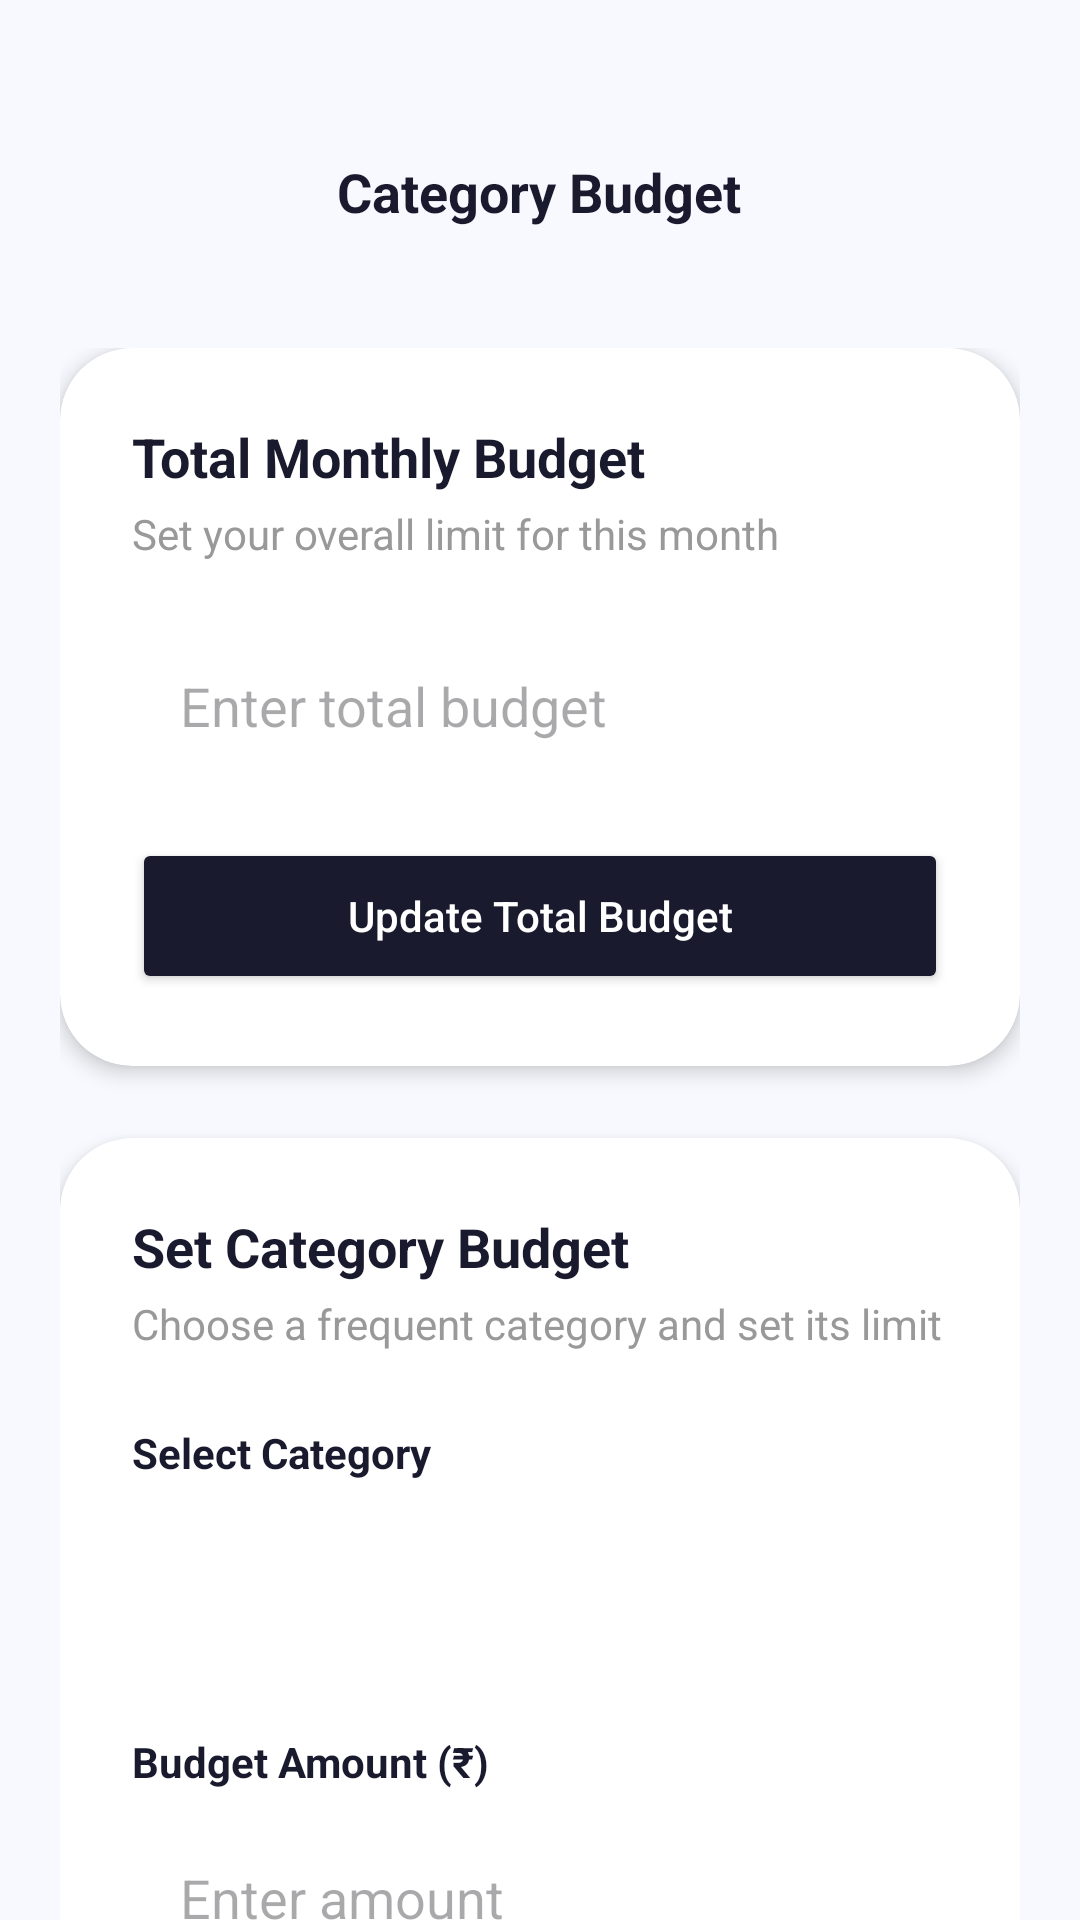

Here is an Android app screen rendered from its layout file. Give the layout XML and the strings, colors and styles it references.
<!-- AndroidManifest.xml: application theme Theme.ES -->
<!-- res/layout/activity_category_budget.xml -->
<?xml version="1.0" encoding="utf-8"?>
<androidx.constraintlayout.widget.ConstraintLayout xmlns:android="http://schemas.android.com/apk/res/android"
    xmlns:app="http://schemas.android.com/apk/res-auto"
    xmlns:tools="http://schemas.android.com/tools"
    android:layout_width="match_parent"
    android:layout_height="match_parent"
    android:background="#F8F9FE"
    android:paddingTop="32dp"
    android:animateLayoutChanges="true">

    <RelativeLayout
        android:id="@+id/toolbar"
        android:layout_width="match_parent"
        android:layout_height="64dp"
        android:paddingHorizontal="16dp"
        app:layout_constraintTop_toTopOf="parent">

        <ImageButton
            android:id="@+id/btnBack"
            android:layout_width="40dp"
            android:layout_height="40dp"
            android:layout_centerVertical="true"
            android:background="?attr/selectableItemBackgroundBorderless"
            android:src="@drawable/ic_back_arrow"
            app:tint="#1A1A2E" />

        <TextView
            android:layout_width="wrap_content"
            android:layout_height="wrap_content"
            android:layout_centerInParent="true"
            android:text="Category Budget"
            android:textColor="#1A1A2E"
            android:textSize="18sp"
            android:textStyle="bold" />
    </RelativeLayout>

    <androidx.core.widget.NestedScrollView
        android:layout_width="match_parent"
        android:layout_height="0dp"
        app:layout_constraintBottom_toBottomOf="parent"
        app:layout_constraintTop_toBottomOf="@id/toolbar">

        <LinearLayout
            android:layout_width="match_parent"
            android:layout_height="wrap_content"
            android:orientation="vertical"
            android:padding="20dp">

            <com.google.android.material.card.MaterialCardView
                android:layout_width="match_parent"
                android:layout_height="wrap_content"
                android:layout_marginBottom="24dp"
                app:cardCornerRadius="24dp"
                app:cardElevation="4dp"
                app:cardBackgroundColor="#FFFFFF"
                app:strokeWidth="0dp">

                <LinearLayout
                    android:layout_width="match_parent"
                    android:layout_height="wrap_content"
                    android:orientation="vertical"
                    android:padding="24dp">

                    <TextView
                        android:layout_width="wrap_content"
                        android:layout_height="wrap_content"
                        android:text="Total Monthly Budget"
                        android:textColor="#1A1A2E"
                        android:textSize="18sp"
                        android:textStyle="bold" />

                    <TextView
                        android:layout_width="wrap_content"
                        android:layout_height="wrap_content"
                        android:layout_marginTop="4dp"
                        android:text="Set your overall limit for this month"
                        android:textColor="#999999"
                        android:textSize="14sp" />

                    <EditText
                        android:id="@+id/etTotalBudget"
                        android:layout_width="match_parent"
                        android:layout_height="56dp"
                        android:layout_marginTop="20dp"
                        android:background="@drawable/edit_text_bg"
                        android:hint="Enter total budget"
                        android:inputType="numberDecimal"
                        android:paddingHorizontal="16dp"
                        android:textColor="#1A1A2E" />

                    <Button
                        android:id="@+id/btnUpdateTotalBudget"
                        android:layout_width="match_parent"
                        android:layout_height="52dp"
                        android:layout_marginTop="16dp"
                        android:backgroundTint="#1A1A2E"
                        android:text="Update Total Budget"
                        android:textAllCaps="false"
                        android:textColor="#FFFFFF"
                        android:textSize="14sp"
                        app:cornerRadius="12dp" />

                </LinearLayout>
            </com.google.android.material.card.MaterialCardView>

            <com.google.android.material.card.MaterialCardView
                android:layout_width="match_parent"
                android:layout_height="wrap_content"
                app:cardCornerRadius="24dp"
                app:cardElevation="4dp"
                app:cardBackgroundColor="#FFFFFF"
                app:strokeWidth="0dp">

                <LinearLayout
                    android:layout_width="match_parent"
                    android:layout_height="wrap_content"
                    android:orientation="vertical"
                    android:padding="24dp">

                    <TextView
                        android:layout_width="wrap_content"
                        android:layout_height="wrap_content"
                        android:text="Set Category Budget"
                        android:textColor="#1A1A2E"
                        android:textSize="18sp"
                        android:textStyle="bold" />

                    <TextView
                        android:layout_width="wrap_content"
                        android:layout_height="wrap_content"
                        android:layout_marginTop="4dp"
                        android:text="Choose a frequent category and set its limit"
                        android:textColor="#999999"
                        android:textSize="14sp" />

                    <TextView
                        android:layout_width="wrap_content"
                        android:layout_height="wrap_content"
                        android:layout_marginTop="24dp"
                        android:text="Select Category"
                        android:textColor="#1A1A2E"
                        android:textSize="14sp"
                        android:textStyle="bold" />

                    <Spinner
                        android:id="@+id/spinnerCategories"
                        android:layout_width="match_parent"
                        android:layout_height="56dp"
                        android:layout_marginTop="8dp"
                        android:background="@drawable/edit_text_bg"
                        android:paddingHorizontal="16dp" />

                    <TextView
                        android:layout_width="wrap_content"
                        android:layout_height="wrap_content"
                        android:layout_marginTop="20dp"
                        android:text="Budget Amount (₹)"
                        android:textColor="#1A1A2E"
                        android:textSize="14sp"
                        android:textStyle="bold" />

                    <EditText
                        android:id="@+id/etCategoryBudget"
                        android:layout_width="match_parent"
                        android:layout_height="56dp"
                        android:layout_marginTop="8dp"
                        android:background="@drawable/edit_text_bg"
                        android:hint="Enter amount"
                        android:inputType="numberDecimal"
                        android:paddingHorizontal="16dp"
                        android:textColor="#1A1A2E" />

                    <Button
                        android:id="@+id/btnSaveCategoryBudget"
                        android:layout_width="match_parent"
                        android:layout_height="56dp"
                        android:layout_marginTop="32dp"
                        android:backgroundTint="#2ABFBF"
                        android:text="Save Category Budget"
                        android:textAllCaps="false"
                        android:textSize="16sp"
                        android:textStyle="bold"
                        app:cornerRadius="16dp" />

                </LinearLayout>
            </com.google.android.material.card.MaterialCardView>

            

        </LinearLayout>
    </androidx.core.widget.NestedScrollView>

</androidx.constraintlayout.widget.ConstraintLayout>
<!-- resources referenced by this layout -->
<resources>
  <style name="Theme.ES" parent="Base.Theme.ES" />
  <style name="Base.Theme.ES" parent="Theme.Material3.DayNight.NoActionBar">
          
          
      </style>
</resources>
